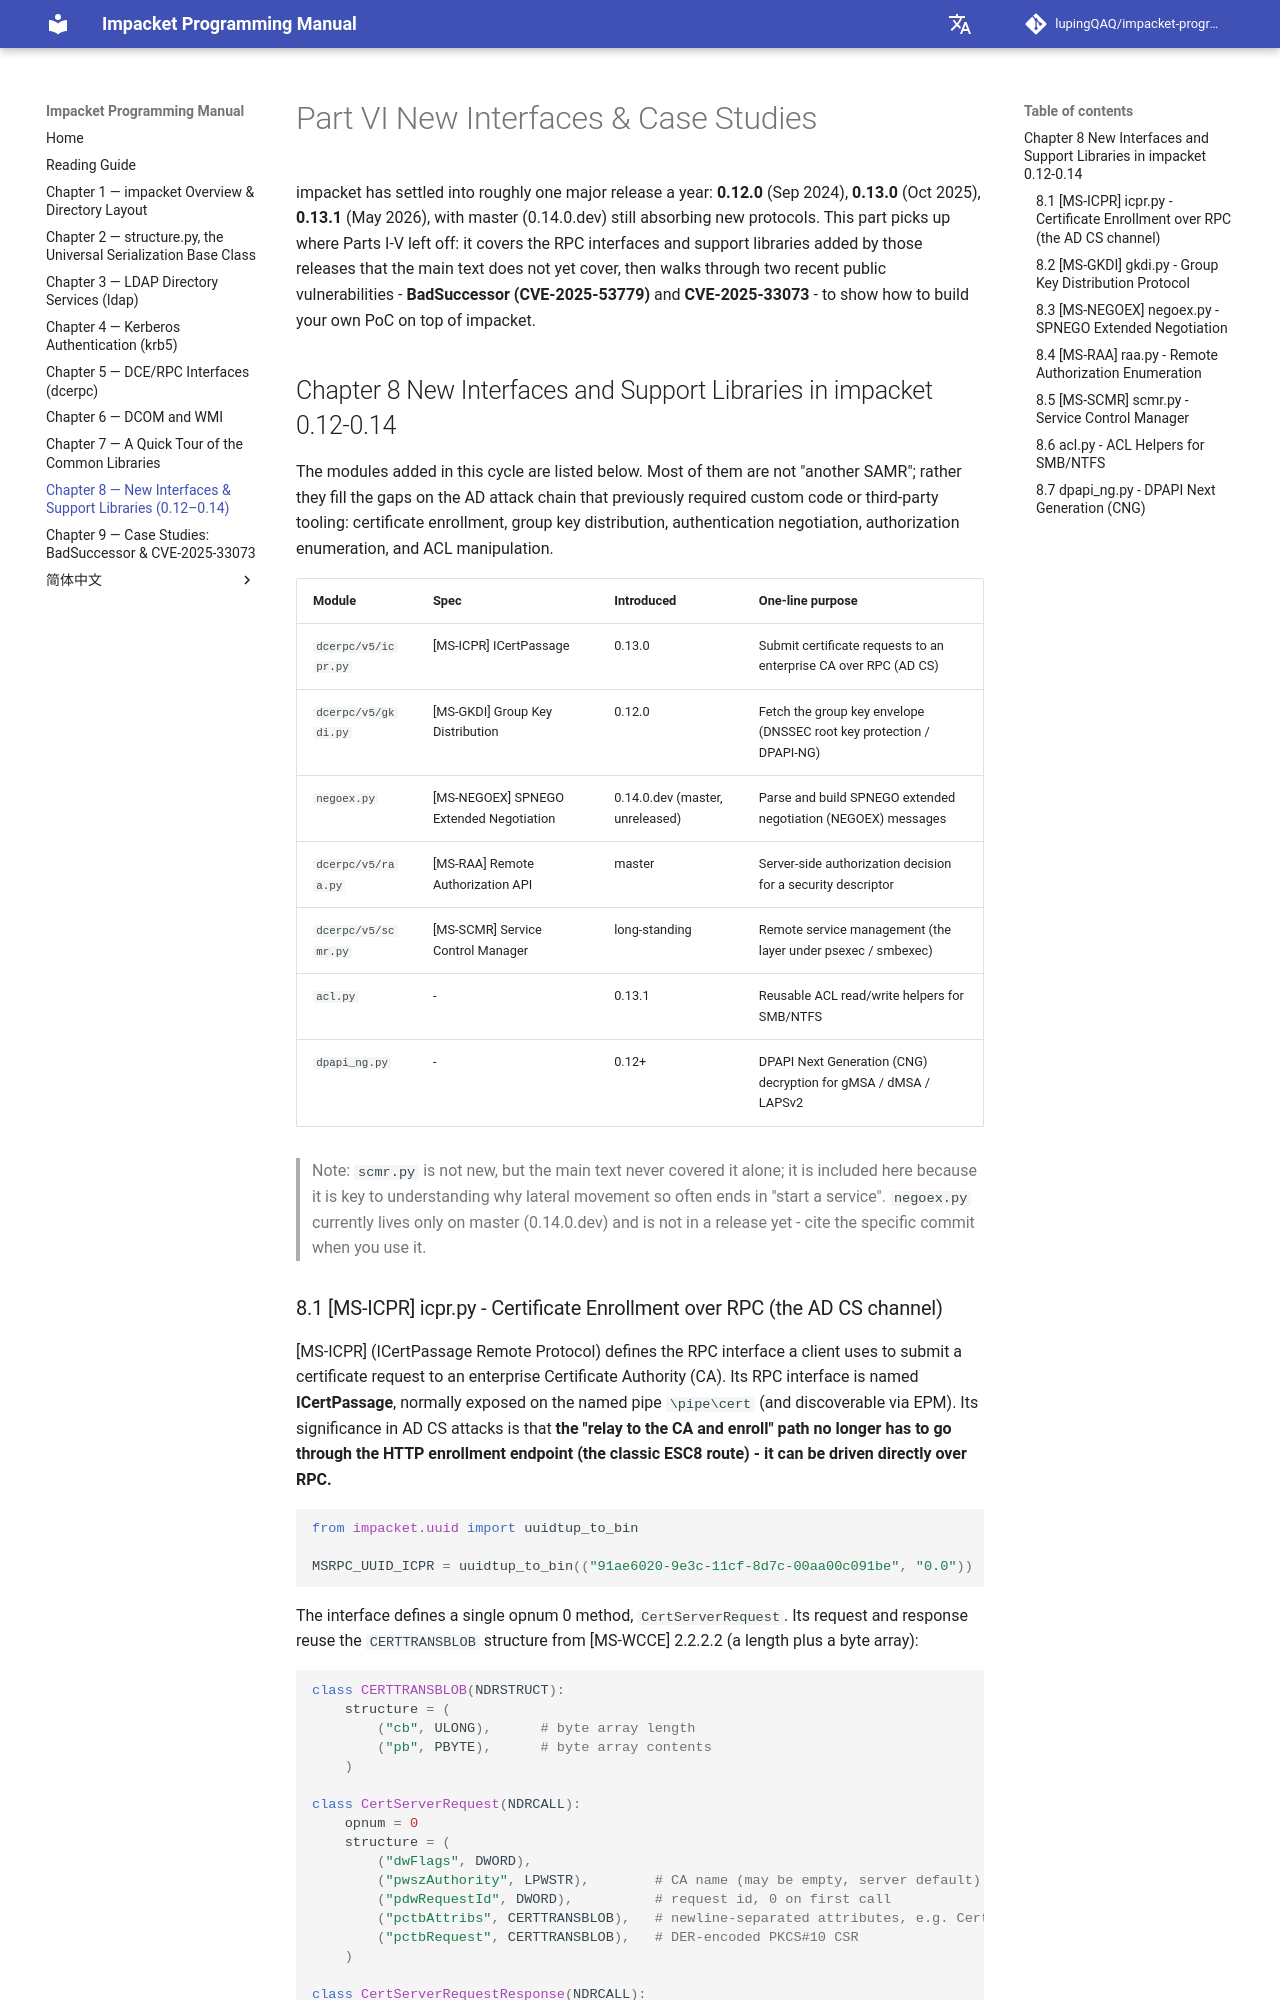

repository: lupingQAQ/impacket-programming-manual · page: ch-08/index.html · generator: mkdocs

# Part VI New Interfaces & Case Studies

impacket has settled into roughly one major release a year: **0.12.0** (Sep 2024), **0.13.0** (Oct 2025), **0.13.1** (May 2026), with master (0.14.0.dev) still absorbing new protocols. This part picks up where Parts I-V left off: it covers the RPC interfaces and support libraries added by those releases that the main text does not yet cover, then walks through two recent public vulnerabilities - **BadSuccessor (CVE-2025-53779)** and **CVE-2025-33073** - to show how to build your own PoC on top of impacket.

## Chapter 8 New Interfaces and Support Libraries in impacket 0.12-0.14

The modules added in this cycle are listed below. Most of them are not "another SAMR"; rather they fill the gaps on the AD attack chain that previously required custom code or third-party tooling: certificate enrollment, group key distribution, authentication negotiation, authorization enumeration, and ACL manipulation.

| Module | Spec | Introduced | One-line purpose |
| :--- | :--- | :--- | :--- |
| `dcerpc/v5/icpr.py` | [MS-ICPR] ICertPassage | 0.13.0 | Submit certificate requests to an enterprise CA over RPC (AD CS) |
| `dcerpc/v5/gkdi.py` | [MS-GKDI] Group Key Distribution | 0.12.0 | Fetch the group key envelope (DNSSEC root key protection / DPAPI-NG) |
| `negoex.py` | [MS-NEGOEX] SPNEGO Extended Negotiation | 0.14.0.dev (master, unreleased) | Parse and build SPNEGO extended negotiation (NEGOEX) messages |
| `dcerpc/v5/raa.py` | [MS-RAA] Remote Authorization API | master | Server-side authorization decision for a security descriptor |
| `dcerpc/v5/scmr.py` | [MS-SCMR] Service Control Manager | long-standing | Remote service management (the layer under psexec / smbexec) |
| `acl.py` | - | 0.13.1 | Reusable ACL read/write helpers for SMB/NTFS |
| `dpapi_ng.py` | - | 0.12+ | DPAPI Next Generation (CNG) decryption for gMSA / dMSA / LAPSv2 |

> Note: `scmr.py` is not new, but the main text never covered it alone; it is included here because it is key to understanding why lateral movement so often ends in "start a service". `negoex.py` currently lives only on master (0.14.0.dev) and is not in a release yet - cite the specific commit when you use it.
